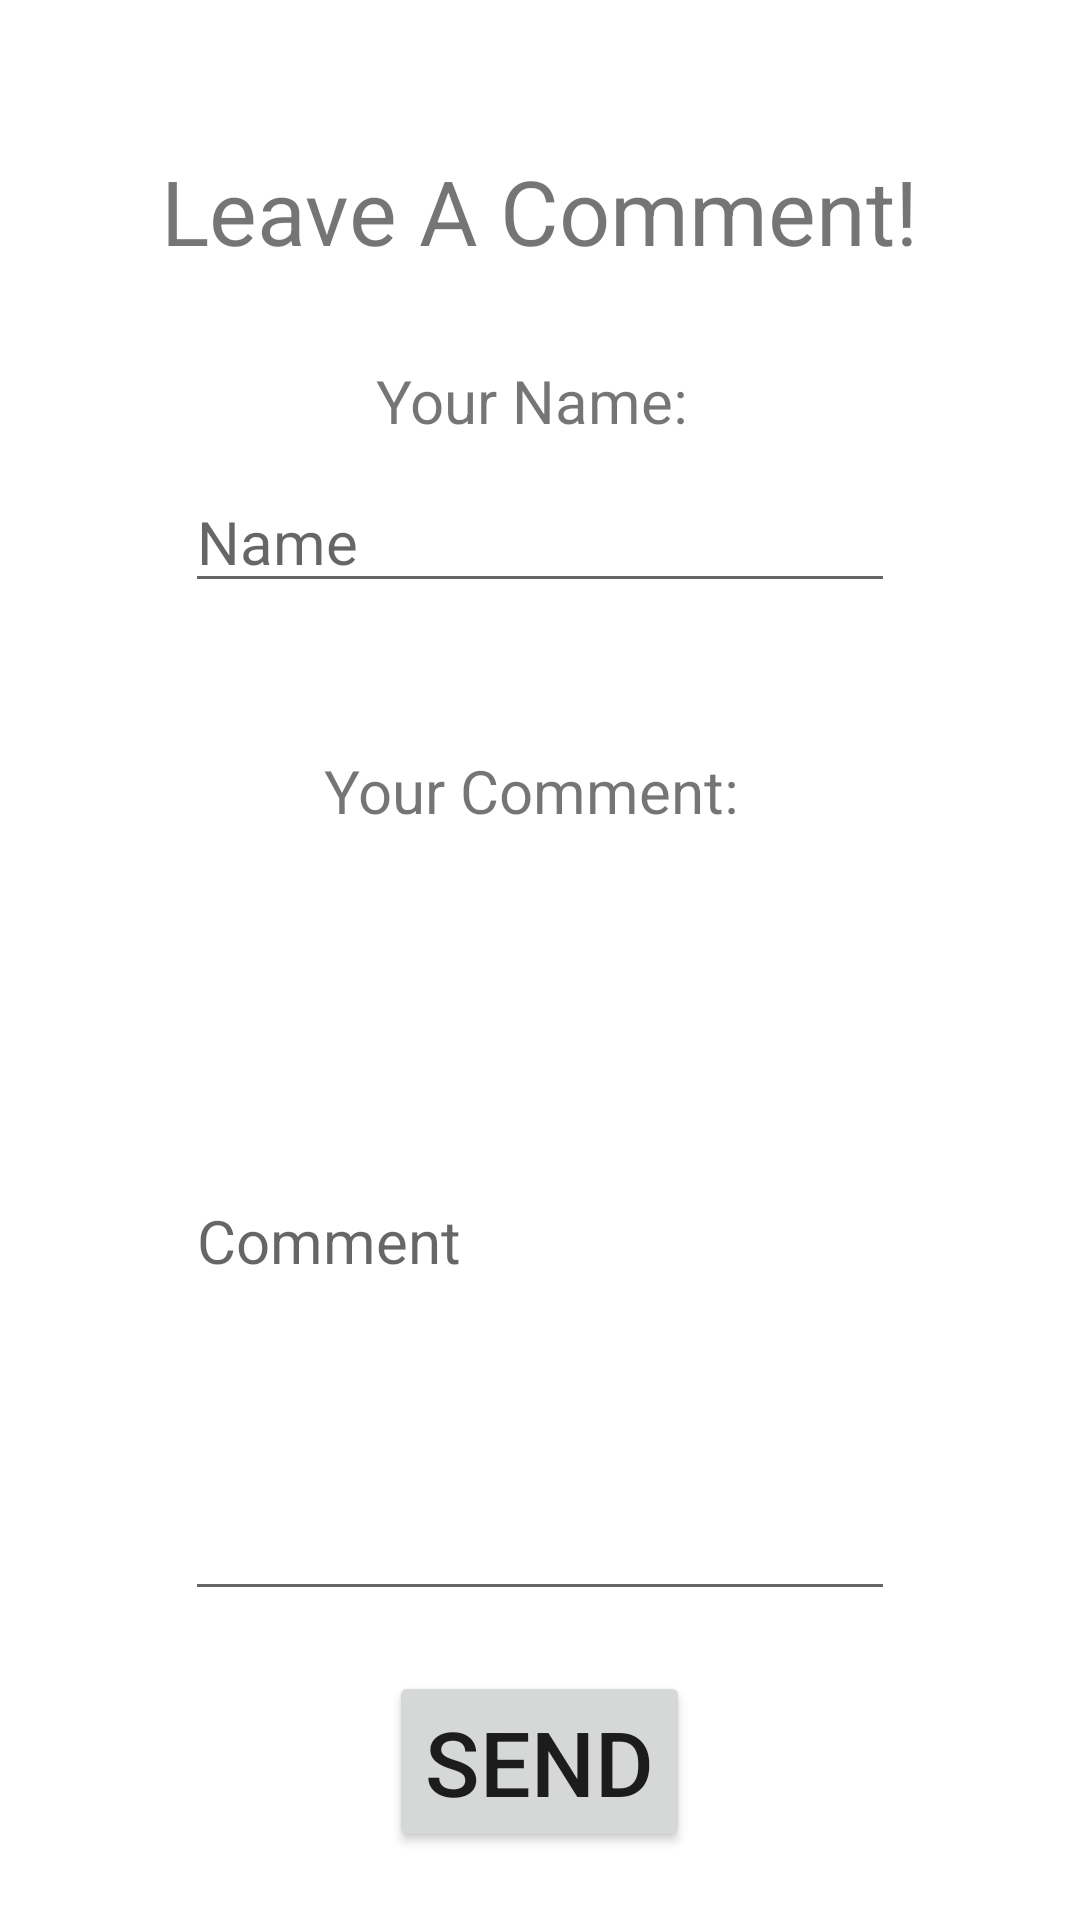

Here is an Android app screen rendered from its layout file. Give the layout XML and the strings, colors and styles it references.
<!-- AndroidManifest.xml: application theme Theme.ProjectBurger -->
<!-- res/layout/activity_comment.xml -->
<?xml version="1.0" encoding="utf-8"?>
<RelativeLayout
    xmlns:android="http://schemas.android.com/apk/res/android"
    xmlns:app="http://schemas.android.com/apk/res-auto"
    xmlns:tools="http://schemas.android.com/tools"
    android:layout_width="match_parent"
    android:layout_height="match_parent"
    tools:context=".commentActivity">

  <TextView
      android:layout_width="wrap_content"
      android:layout_height="wrap_content"
      android:text="Leave A Comment!"
      android:layout_marginTop="50dp"
      android:layout_centerHorizontal="true"
      android:textSize="30sp" />

  <TextView
      android:id="@+id/txtName"
      android:layout_width="wrap_content"
      android:layout_height="wrap_content"
      android:layout_marginTop="120dp"
      android:layout_centerHorizontal="true"
      android:text="Your Name: "
      android:textSize="20sp" />

  <EditText
      android:id="@+id/edtNameCom"
      android:layout_width="wrap_content"
      android:layout_height="wrap_content"
      android:layout_below="@id/txtName"
      android:layout_centerHorizontal="true"
      android:layout_marginTop="10dp"
      android:autofillHints="Name"
      android:ems="10"
      android:hint="Name"
      android:inputType="textPersonName"
      android:textSize="20sp" />

  <TextView
      android:id="@+id/txtComment"
      android:layout_width="wrap_content"
      android:layout_height="wrap_content"
      android:layout_centerHorizontal="true"
      android:layout_marginTop="250dp"
      android:text="Your Comment: "
      android:textSize="20sp" />

  <EditText
      android:id="@+id/edtComment"
      android:layout_width="wrap_content"
      android:layout_height="250dp"
      android:layout_below="@id/txtComment"
      android:layout_centerHorizontal="true"
      android:layout_marginTop="10dp"
      android:autofillHints="Comment"
      android:ems="10"
      android:hint="Comment"
      android:inputType="textCapWords"
      android:textSize="20sp" />

  <Button
      android:id="@+id/button"
      android:layout_width="wrap_content"
      android:layout_height="wrap_content"
      android:layout_below="@id/edtComment"
      android:layout_centerHorizontal="true"
      android:layout_marginTop="20dp"
      android:textSize="30sp"
      android:text="Send" />


</RelativeLayout>
<!-- resources referenced by this layout -->
<resources>
  <style name="Theme.ProjectBurger" parent="Theme.MaterialComponents.DayNight.DarkActionBar">
          
          <item name="colorPrimary">@color/purple_500</item>
          <item name="colorPrimaryVariant">@color/purple_700</item>
          <item name="colorOnPrimary">@color/white</item>
          
          <item name="colorSecondary">@color/teal_200</item>
          <item name="colorSecondaryVariant">@color/teal_700</item>
          <item name="colorOnSecondary">@color/black</item>
          
          <item name="android:statusBarColor" tools:targetApi="l">?attr/colorPrimaryVariant</item>
          
      </style>
  <!-- not gathered from this repository: default colours our renderer supplied (Android Studio template values) -->
  <color name="purple_500">#FF6200EE</color>
  <color name="purple_700">#FF3700B3</color>
  <color name="teal_200">#FF03DAC5</color>
  <color name="teal_700">#FF018786</color>
  <color name="black">#FF000000</color>
  <color name="white">#FFFFFFFF</color>
</resources>
